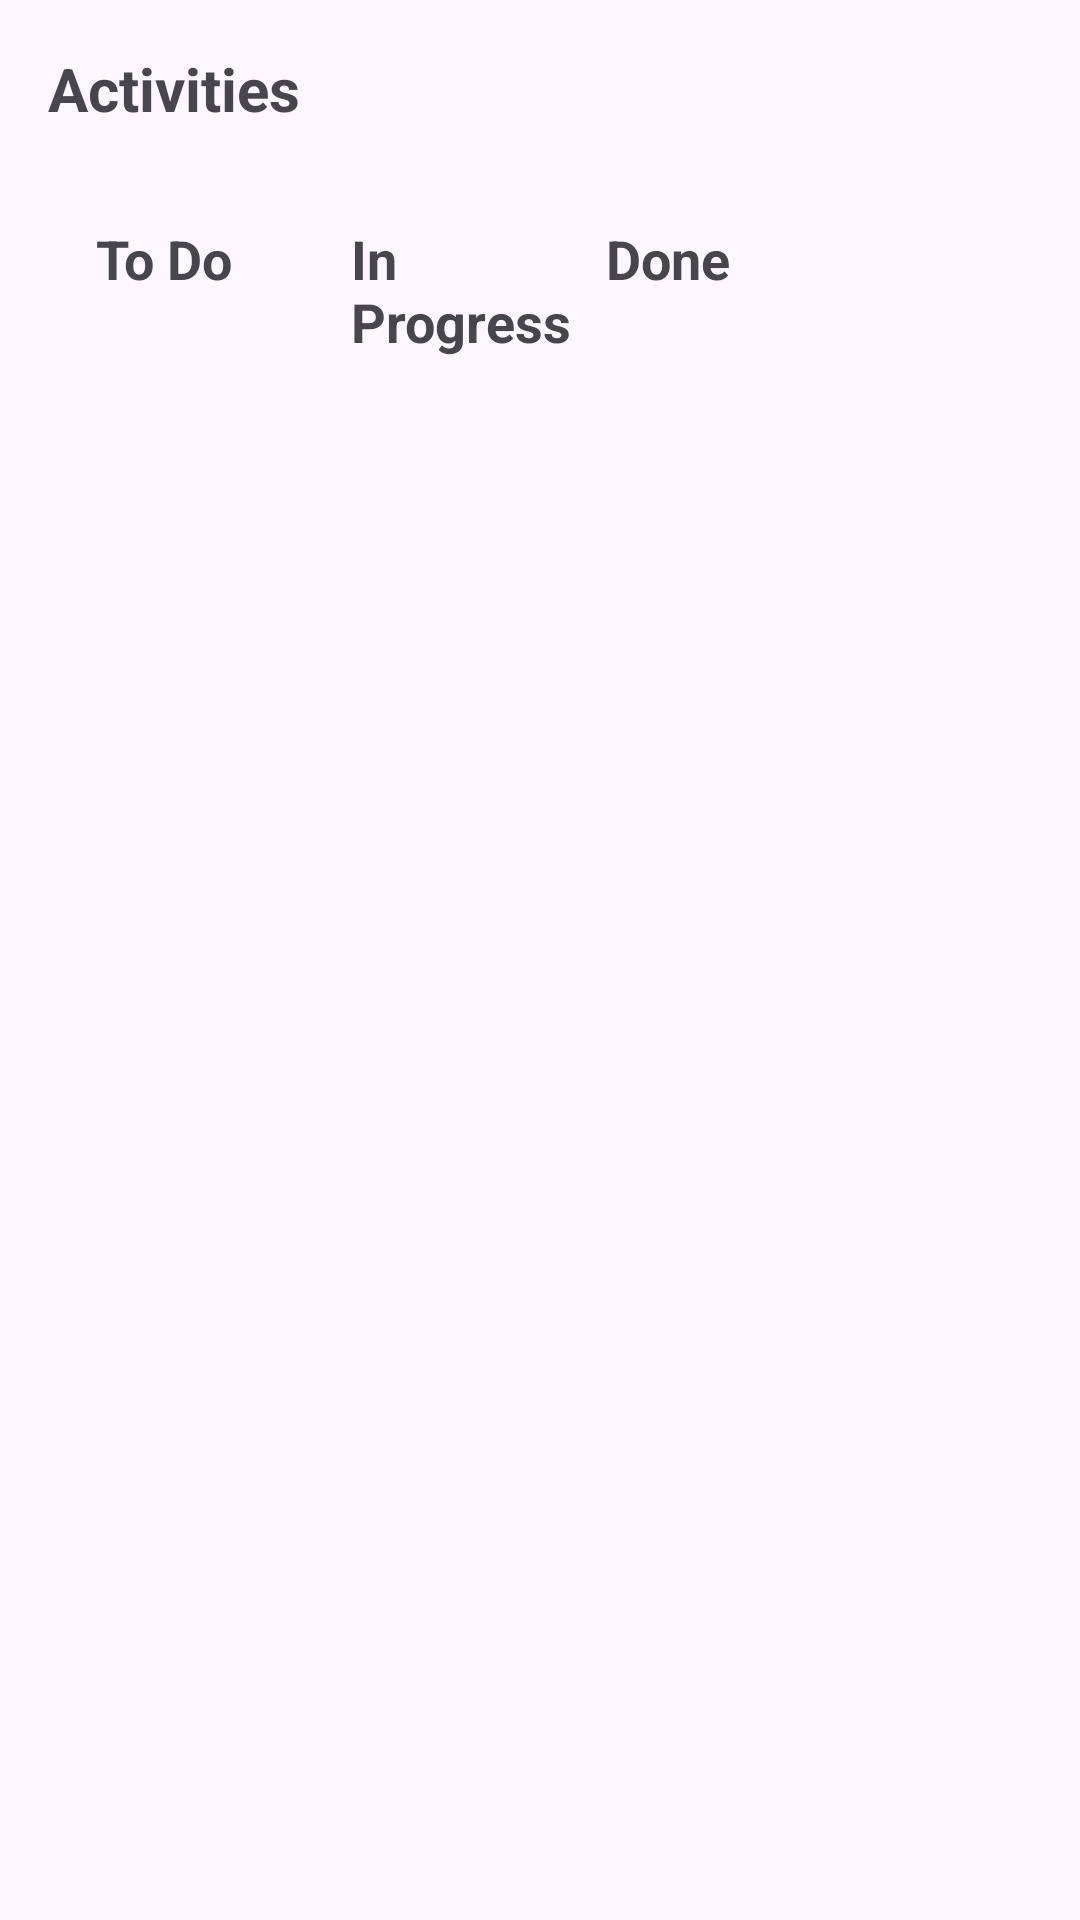

This screen was rendered from an Android layout file. Write that file and the resources it references.
<!-- AndroidManifest.xml: application theme Theme.TaskManagerProject -->
<!-- res/layout/activity_activities.xml -->
<?xml version="1.0" encoding="utf-8"?>
<LinearLayout
    xmlns:android="http://schemas.android.com/apk/res/android"
    xmlns:app="http://schemas.android.com/apk/res-auto"
    xmlns:tools="http://schemas.android.com/tools"
    android:layout_width="match_parent"
    android:layout_height="match_parent"
    android:orientation="vertical"
    android:layout_gravity="center"
    android:padding="16dp">

    <TextView
        android:layout_width="wrap_content"
        android:layout_height="wrap_content"
        android:text="Activities"
        android:textStyle="bold"
        android:textSize="20sp"
        android:paddingBottom="2dp"
        android:layout_marginBottom="13dp"/>
    <LinearLayout
        android:layout_width="match_parent"
        android:layout_height="match_parent"
        android:orientation="horizontal"
        android:layout_gravity="center"
        android:padding="16dp">

    <LinearLayout
        android:layout_width="wrap_content"
        android:layout_height="wrap_content"
        android:orientation="vertical"
        android:layout_marginBottom="5dp">

        <TextView
            android:layout_width="75dp"
            android:layout_height="wrap_content"
            android:layout_gravity="center_vertical"
            android:layout_marginRight="10dp"
            android:text="To Do"
            android:textSize="18sp"
            android:textStyle="bold"/>

        <ListView
            android:id="@+id/listv1"
            android:layout_width="match_parent"
            android:layout_height="wrap_content" />
    </LinearLayout>

    <LinearLayout
        android:layout_width="wrap_content"
        android:layout_height="wrap_content"
        android:orientation="vertical"
        android:layout_marginBottom="5dp">

        <TextView
            android:layout_width="75dp"
            android:layout_height="wrap_content"
            android:layout_gravity="center_vertical"
            android:layout_marginRight="10dp"
            android:text="In Progress"
            android:textSize="18sp"
            android:textStyle="bold"/>

        <ListView
            android:id="@+id/listv2"
            android:layout_width="match_parent"
            android:layout_height="wrap_content" />
    </LinearLayout>

    <LinearLayout
        android:layout_width="wrap_content"
        android:layout_height="wrap_content"
        android:orientation="vertical"
        android:layout_marginBottom="5dp">

        <TextView
            android:layout_width="75dp"
            android:layout_height="wrap_content"
            android:layout_gravity="center_vertical"
            android:layout_marginRight="10dp"
            android:text="Done"
            android:textSize="18sp"
            android:textStyle="bold"/>

        <ListView
            android:id="@+id/listv3"
            android:layout_width="match_parent"
            android:layout_height="wrap_content" />
    </LinearLayout>

    </LinearLayout>

</LinearLayout>
<!-- resources referenced by this layout -->
<resources>
  <style name="Theme.TaskManagerProject" parent="Base.Theme.TaskManagerProject" />
  <style name="Base.Theme.TaskManagerProject" parent="Theme.Material3.DayNight.NoActionBar">
          
          
      </style>
</resources>
